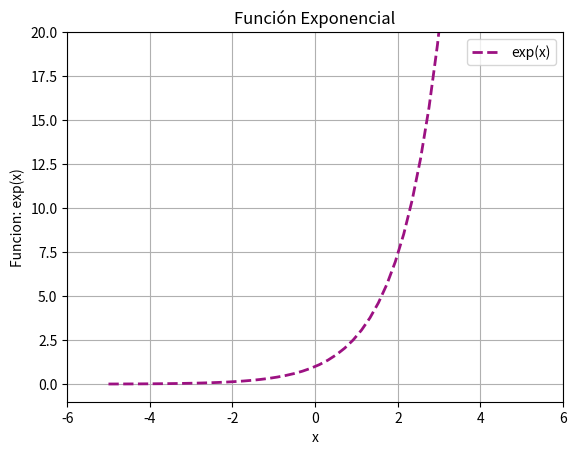
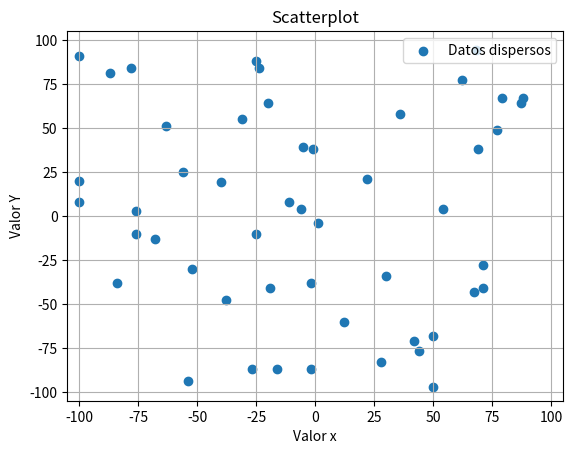
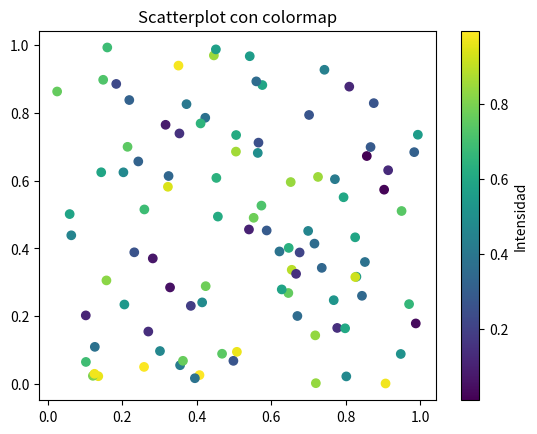
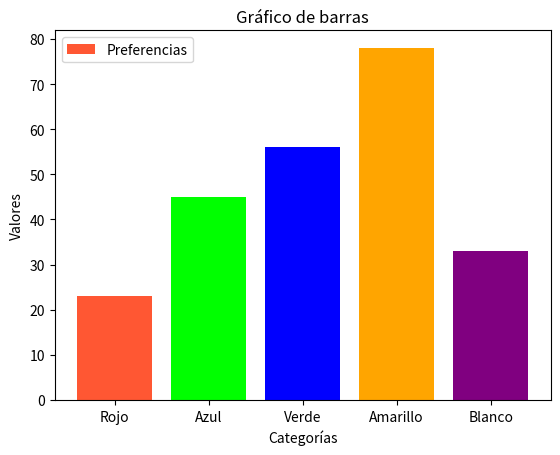
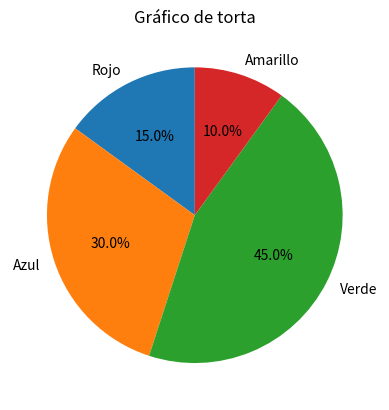
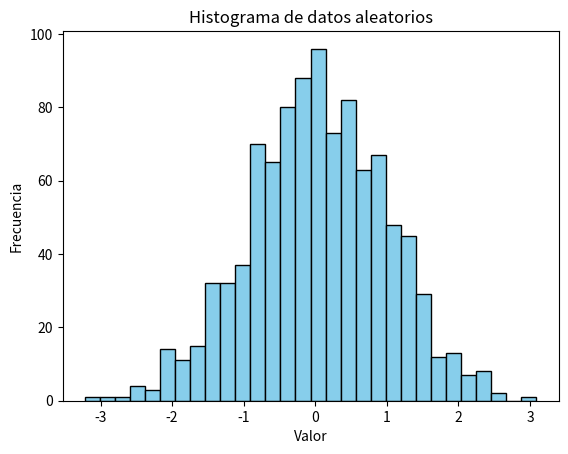

These charts were generated, in order, by the following Python code:
"""
CLASE 4: MATEMÁTICAS EN PYTHON

Esta clase cubre los conceptos fundamentales de matemáticas en Python:
1. Números especiales y constantes
2. Operaciones aritméticas básicas
3. Funciones matemáticas
4. Funciones trigonométricas
5. Funciones hiperbólicas
6. Visualización de datos con matplotlib
7. Diferentes tipos de gráficos
"""

print("=== CLASE 4: MATEMÁTICAS EN PYTHON ===\n")

print("Python con NumPy y Matplotlib proporciona herramientas poderosas")
print("para cálculos matemáticos y visualización de datos.")
print()

# Importar Librerías
import numpy as np
import matplotlib.pyplot as plt

# =============================================================================
# 1. NÚMEROS ESPECIALES Y CONSTANTES
# =============================================================================

print("1. NÚMEROS ESPECIALES Y CONSTANTES")
print("=" * 40)
Pi = np.pi          # Valor de pi 3.141592653589793
e = np.e            # Valor de e 2.718281828459045
inf = np.inf        # Infinito Positivo
minf = -np.inf      # Infinito Negativo
NoNumero = np.nan   # No es un numero (Not a number)
print(f"Valor de Pi: {Pi}, Valor de e: {e}")
print(f"Infinito positivo: {inf}, infinito negativo: {minf}")
print(f"No es un numero: {NoNumero}")

# Definir algunos valores
x = 24
y = 17.4
z = 3 + 4j

# =============================================================================
# 2. OPERACIONES ARITMÉTICAS BÁSICAS
# =============================================================================

print("\n2. OPERACIONES ARITMÉTICAS BÁSICAS")
print("=" * 40)
print(f"{x} + {y} = {x + y}")          # Suma
print(f"{x} - {y} = {x - y}")          # Resta
print(f"{x} * {y} = {x * y}")          # Multiplicacion
print(f"{x} / {y} = {x / y}")          # Division
print(f"{x} // 9 = {x // 9}")          # Division entera
print(f"{x} % 9 = {x % 9}")            # Modulo
print(f"√{x} = {np.sqrt(x)}")          # Raiz Cuadrada
print(f"{x}^3 = {x ** 3}")             # Potencia
print(f"{x}^3 = {np.power(x, 3)}")     # Potencia con numpy
print(f"3√{x} = {np.power(x, 1/3)}")   # Raiz N-esima con numpy
print(f"|-{y}| = {np.abs(-y)}")        # Valor absoluto
print(f'Re({z}) = {np.real(z)}')       # Parte Real
print(f'Im({z}) = {np.imag(z)}')       # Parte Imaginaria
print(f"|{z}| = {np.abs(z)}")          # Modulo Numero complejo
print(f'Arg({z}) = {np.angle(z)}')     # Argumento de un complejo
print(f'{z}* = {np.conj(z)}')          # Conjugado

# =============================================================================
# 3. FUNCIONES MATEMÁTICAS
# =============================================================================

print("\n3. FUNCIONES MATEMÁTICAS")
print("=" * 40)
print(f"e^2 = {np.exp(2)}")                  # Funcinoes exponencial
print(f"Ln({x}) = {np.log(x)}")              # Logaritmo Natural
print(f"Log_7({x}) = {np.emath.logn(7, x)}") # Logaritmo cualquier base (base, argumento)
print(f"floor({y}) = {np.floor(y)}")         # Funciones Piso
print(f"Ceil({y}) = {np.ceil(y)}")           # Funciones Cielo
print(f'√(5^2+12^2) = {np.hypot(5, 12)}')    # Hipotenusa

# =============================================================================
# 4. FUNCIONES TRIGONOMÉTRICAS
# =============================================================================

print("\n4. FUNCIONES TRIGONOMÉTRICAS")
print("=" * 40)
print("(Por defecto están en radianes)")
print(f"sin(π/6) = {np.sin(Pi/6)}")         # Funcion Seno
print(f"cos(π/6) = {np.cos(Pi/6)}")         # Funcion Coseno
print(f"tg(π/6) = {np.tan(Pi/6)}")          # Funcion Tangente
print(f"sec(π/6) = {1 / np.cos(Pi/6)}")     # Funcion Secante
print(f"csc(π/6) = {1 / np.sin(Pi/6)}")     # Funcion Cosecante
print(f"cotg(π/6) = {1 / np.tan(Pi/6)}")    # Funcion Cotangente

# =============================================================================
# 5. FUNCIONES TRIGONOMÉTRICAS INVERSAS
# =============================================================================

print("\n5. FUNCIONES TRIGONOMÉTRICAS INVERSAS")
print("=" * 40)
print(f'Arcosen(1/2) = {np.arcsin(1/2) * 180 / Pi }')   # Arcoseno
print(f'Arcocosen(1/2) = {np.arccos(1/2) * 180 / Pi}')  # Arcocoseno
print(f'Arcotg(1) = {np.arctan(1) * 180 / Pi}')     # Arcotangente

# =============================================================================
# 6. TRANSFORMACIONES DE ÁNGULOS
# =============================================================================

print("\n6. TRANSFORMACIONES DE ÁNGULOS")
print("=" * 40)
print(f'180° en radianes es: {np.deg2rad(180)}')    # De deg a radianes
print(f'π/4 en grados es: {np.rad2deg(Pi/4)}')      # De radianes a deg

# =============================================================================
# 7. FUNCIONES HIPERBÓLICAS
# =============================================================================

print("\n7. FUNCIONES HIPERBÓLICAS")
print("=" * 40)
print(f"sinh(3) = {np.sinh(3)}")        # Funcion Seno Hiporbolico
print(f"cosh(3) = {np.cosh(3)}")        # Funcion Coseno Hiporbolico
print(f"tanh(3) = {np.tanh(3)}")        # Funcion Tangente Hiporbolico
print(f"sech(3) = {1 / np.cosh(3)}")    # Funcion Secante Hiporbolico
print(f"csch(3) = {1 / np.sinh(3)}")    # Funcion Cosecante Hiporbolico
print(f"cotanh(3) = {1 / np.tanh(3)}")  # Funcion Cotangente Hiporbolico

# =============================================================================
# 8. FUNCIONES HIPERBÓLICAS INVERSAS
# =============================================================================

print("\n8. FUNCIONES HIPERBÓLICAS INVERSAS")
print("=" * 40)
print(f"Arcosinh(5) = {np.arcsinh(5)}")     # Funcion ArcoSeno Hiporbolico
print(f"Arcocosh(5) = {np.arccosh(5)}")     # Funcion ArcoCoseno Hiporbolico
print(f"Arcotanh(1/2) = {np.arctanh(1/2)}") # Funcion ArcoTangente Hiporbolico

# Funciones inversas restante
"""
θ = arcsec(x)
sec(θ) = x
1 / cos(θ) = x
cos(θ) = 1 / x
θ = arccos(1/x)
"""
print(f"Arcsec(5) = {np.arccos(1 / 5)}")            # Funcion ArcoSecante
print(f"Arccsc(5) = {np.arcsin(1 / 5)}")            # Funcion ArcoCosecante
print(f"Arccotg(5) = {np.arctan(1 / 5)}")           # Funcion ArcoCotangente
print(f"Arcsech(1/2) = {np.arccosh(1 / (1/2))}")    # Funcion ArcoSecante Hiporbolico
print(f"Arccsch(5) = {np.arcsinh(1 / 5)}")          # Funcion ArcoCosecante Hiporbolico
print(f"Arccotanh(5) = {np.arctanh(1 / 5)}")        # Funcion ArcoCotangente Hiporbolico

# =============================================================================
# 9. MCM Y MCD
# =============================================================================

print("\n9. MCM Y MCD")
print("=" * 40)
lista = np.array([12, 24, 8])
print(f'Minimo comun multiplo {lista} = {np.lcm.reduce(lista)}')    # Minimo comun multiplo
print(f'Maximo comun divisor {lista} = {np.gcd.reduce(lista)}')     # Maximo comun divisor

# =============================================================================
# 10. VISUALIZACIÓN DE DATOS CON MATPLOTLIB
# =============================================================================

print("\n10. VISUALIZACIÓN DE DATOS CON MATPLOTLIB")
print("=" * 40)

# Gráfico de una función f(x)
x = np.linspace(- 5, 5, 50) # Crear un vector que empieza en -5, termina en 5 y tiene 50 elementos equidistantes
y = np.exp(x)

plt.plot(x, y, label='exp(x)', color='#9c1182', linestyle='--', linewidth=2) # Crear el gráfico de una funcion

# Agregar etiquetas y título al gráfico
plt.xlabel('x')
plt.ylabel('Funcion: exp(x)')
plt.title('Función Exponencial')

plt.xlim(-6, 6) # Limites de visualizacion en X
plt.ylim(-1, 20 ) # Limites de visualizacion en Y

plt.legend() # Mostrar la leyenda
plt.grid() # El grafico tiene cuadriculas   

plt.show() # Mostrar el gráfico
print("Gráfico de función exponencial mostrado")

# Gráfico de puntos (Scatterplot)
x = np.random.randint(-100, 101, size = 50) # Vector de numeros aleatorios entre -100 y 100
y = np.random.randint(-100, 101, size = 50)
plt.scatter(x, y, label = 'Datos dispersos')
plt.xlabel('Valor x')
plt.ylabel('Valor Y')
plt.title('Scatterplot')

plt.xlim(-105, 105) 
plt.ylim(-105, 105 )
plt.legend()
plt.grid() 

plt.show()
print("Scatterplot básico mostrado")

# Scatterplot con colormap
x = np.random.rand(100)
y = np.random.rand(100)
colores = np.random.rand(100)

plt.scatter(x, y, c=colores, cmap='viridis')
plt.colorbar(label='Intensidad')

plt.title('Scatterplot con colormap')
plt.show()
print("Scatterplot con colormap mostrado")

# Gráfico de Barras
categorias = np.array(['Rojo', 'Azul', 'Verde', 'Amarillo', 'Blanco'])
valores = np.array([23, 45, 56, 78, 33])
colores = np.array(['red', 'green', 'blue', 'orange', 'purple']) # Los colores de las barras se pueden agregan con caracteres 
colores_hex = np.array(['#FF5733', '#00FF00', '#0000FF', '#FFA500', '#800080']) # O en hexadecimal

plt.bar(categorias, valores, label = 'Preferencias', color = colores_hex) # Crear el gráfico de barras

plt.xlabel('Categorías')
plt.ylabel('Valores')
plt.title('Gráfico de barras')
plt.legend()
plt.show()
print("Gráfico de barras mostrado")

# Gráfico de Torta
etiquetas = ['Rojo', 'Azul', 'Verde', 'Amarillo']
valores = [15, 30, 45, 10]

plt.pie(valores, labels=etiquetas, autopct='%1.1f%%', startangle=90)
plt.title('Gráfico de torta')
plt.show()
print("Gráfico de torta mostrado")

# Histograma
datos = np.random.randn(1000)  # 1000 puntos de datos distribuidos normalmente

# Crear el histograma
plt.hist(datos, bins = 30, color='skyblue', edgecolor='black')  # 'bins' controla el número de barras

plt.xlabel('Valor')
plt.ylabel('Frecuencia')
plt.title('Histograma de datos aleatorios')

plt.show()
print("Histograma mostrado")

# =============================================================================
# CONCLUSIONES
# =============================================================================

print("\n" + "=" * 50)
print("CONCLUSIONES SOBRE MATEMÁTICAS EN PYTHON")
print("=" * 50)

print("\n1. LIBRERÍAS FUNDAMENTALES:")
print("   • NumPy: Operaciones matemáticas eficientes y arrays")
print("   • Matplotlib: Visualización de datos y gráficos")
print("   • SciPy: Funciones científicas avanzadas")

print("\n2. CONSTANTES Y NÚMEROS ESPECIALES:")
print("   • np.pi, np.e: Constantes matemáticas importantes")
print("   • np.inf, np.nan: Manejo de infinito y valores indefinidos")
print("   • Números complejos: Soporte nativo con j")

print("\n3. OPERACIONES ARITMÉTICAS:")
print("   • Operadores básicos: +, -, *, /, //, %, **")
print("   • Funciones NumPy: np.sqrt(), np.power(), np.abs()")
print("   • Números complejos: np.real(), np.imag(), np.conj()")

print("\n4. FUNCIONES MATEMÁTICAS:")
print("   • Exponenciales y logaritmos: np.exp(), np.log()")
print("   • Redondeo: np.floor(), np.ceil(), np.round()")
print("   • Funciones especiales: np.hypot() para hipotenusa")

print("\n5. TRIGONOMETRÍA:")
print("   • Funciones directas: np.sin(), np.cos(), np.tan()")
print("   • Funciones inversas: np.arcsin(), np.arccos(), np.arctan()")
print("   • Conversiones: np.deg2rad(), np.rad2deg()")

print("\n6. FUNCIONES HIPERBÓLICAS:")
print("   • Directas: np.sinh(), np.cosh(), np.tanh()")
print("   • Inversas: np.arcsinh(), np.arccosh(), np.arctanh()")
print("   • Útiles en cálculo y física")

print("\n7. VISUALIZACIÓN CON MATPLOTLIB:")
print("   • plt.plot(): Gráficos de líneas y funciones")
print("   • plt.scatter(): Gráficos de dispersión")
print("   • plt.bar(): Gráficos de barras")
print("   • plt.pie(): Gráficos circulares")
print("   • plt.hist(): Histogramas")

print("\n8. MEJORES PRÁCTICAS:")
print("   • Usar NumPy para operaciones vectorizadas")
print("   • Configurar límites de ejes con xlim() y ylim()")
print("   • Agregar etiquetas y títulos descriptivos")
print("   • Usar colormaps para datos multidimensionales")

print("\n9. CASOS DE USO COMUNES:")
print("   • Análisis de datos científicos")
print("   • Simulaciones matemáticas")
print("   • Visualización de resultados")
print("   • Cálculos de ingeniería")

print("\n=== FIN DE LA CLASE 4 ===\n")
